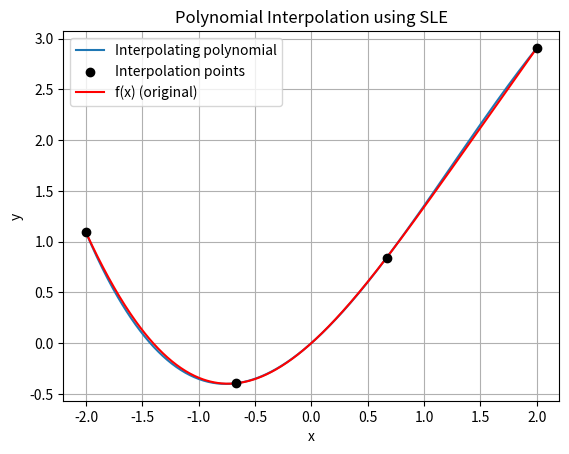

Generate this figure with matplotlib:
import numpy as np
import matplotlib.pyplot as plt

def f(x):
    return np.sin(x) + 0.5 * x**2   
a = -2
b = 2
n = 3

x_points = np.linspace(a, b, n + 1)
y_points = f(x_points)

v = np.zeros((n + 1, n + 1))

for i in range(n + 1):
    for j in range(n + 1):
        v[i, j] = x_points[i] ** j

c = np.linalg.solve(v, y_points)

print("Polynomial coefficients:")
for i in range(len(c)):
    print(f"c{i} = {c[i]}")


def p(x):
    s = 0
    for j in range(len(c)):
        s += c[j] * x**j
    return s

x_plot = np.linspace(a, b, 500)

plt.figure()
plt.plot(x_plot, p(x_plot), label="Interpolating polynomial")
plt.scatter(x_points, y_points, color="black", zorder=5, label="Interpolation points")
plt.plot(x_plot, f(x_plot), color="red", label="f(x) (original)")
plt.xlabel("x")
plt.ylabel("y")
plt.title("Polynomial Interpolation using SLE")
plt.legend()
plt.grid(True)
plt.show()


